Dataset: 200 (GitHub, internet-of-production/microstructure-deep-generative-models). Classes: fine grain 0, fine grain 1, fine grain 2, middle grain 3, middle grain 4, middle grain 5, coarse grain 6, coarse grain 7, coarse grain 8.

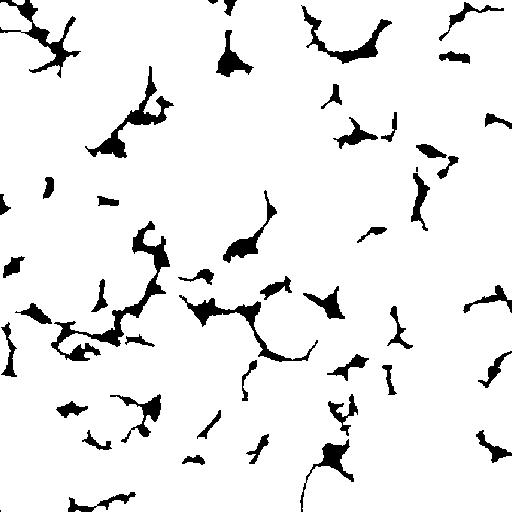
Label: fine grain 1

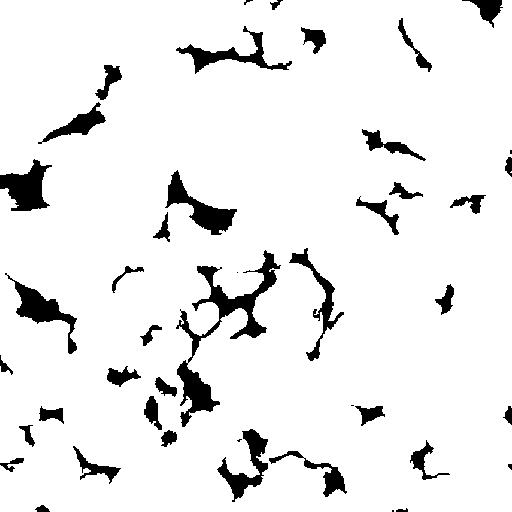
Label: middle grain 4

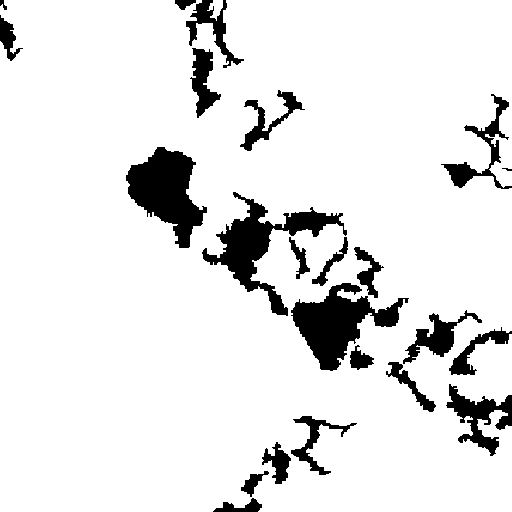
Label: coarse grain 6

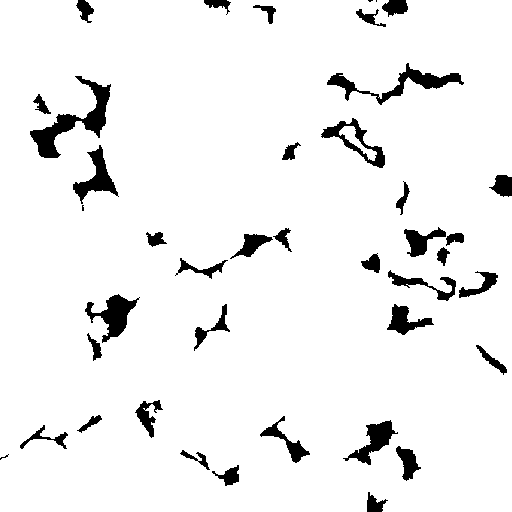
Label: middle grain 5

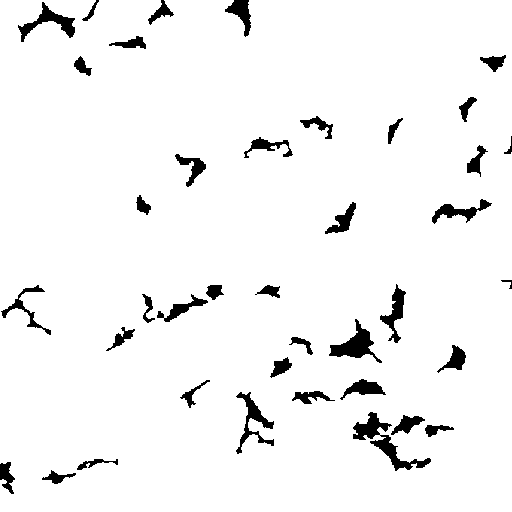
Label: fine grain 2

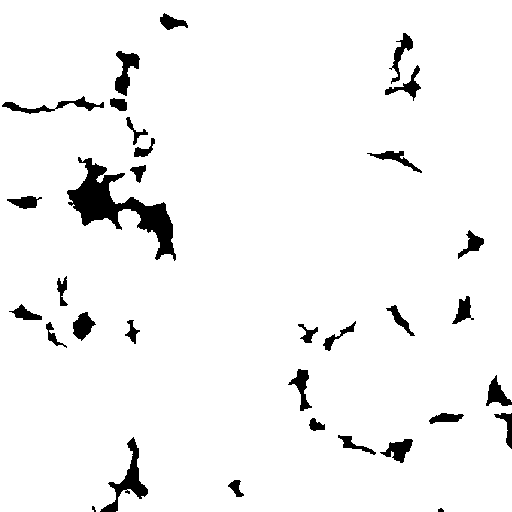
Label: coarse grain 8
